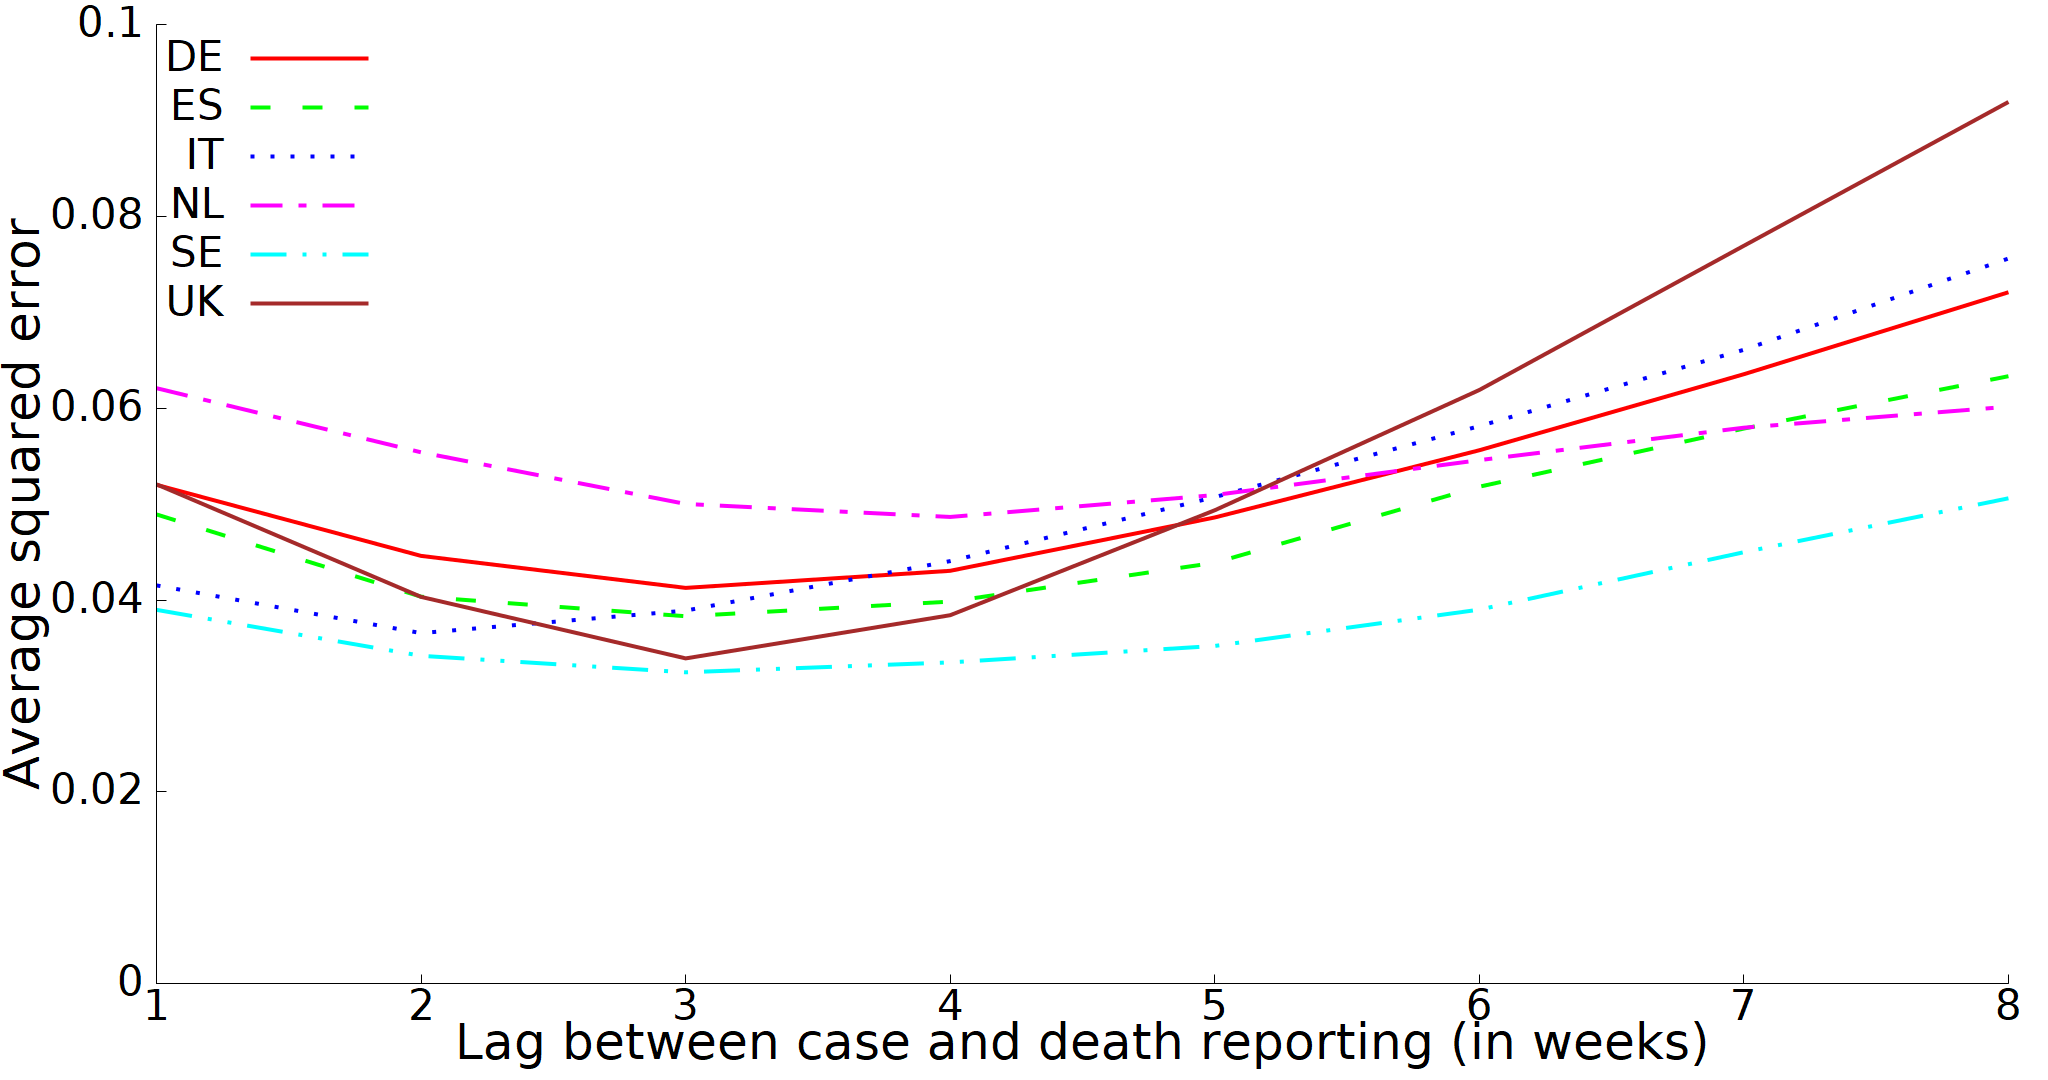

Values plotted in this chart, from the file beside it:
Shift; DE; ES; IT; NL; SE; UK
1; 0.05201; 0.04892; 0.04153; 0.06208; 0.03897; 0.05206
2; 0.0446; 0.04035; 0.03655; 0.0554; 0.03418; 0.04032
3; 0.04126; 0.03831; 0.0389; 0.05002; 0.03246; 0.03391
4; 0.04305; 0.03983; 0.04406; 0.04866; 0.0335; 0.03842
5; 0.04861; 0.04388; 0.05073; 0.05094; 0.03521; 0.04936
6; 0.05561; 0.05181; 0.05813; 0.05458; 0.039; 0.06189
7; 0.06354; 0.05788; 0.06609; 0.05796; 0.04499; 0.07693
8; 0.07209; 0.06333; 0.07561; 0.06015; 0.0506; 0.09193
